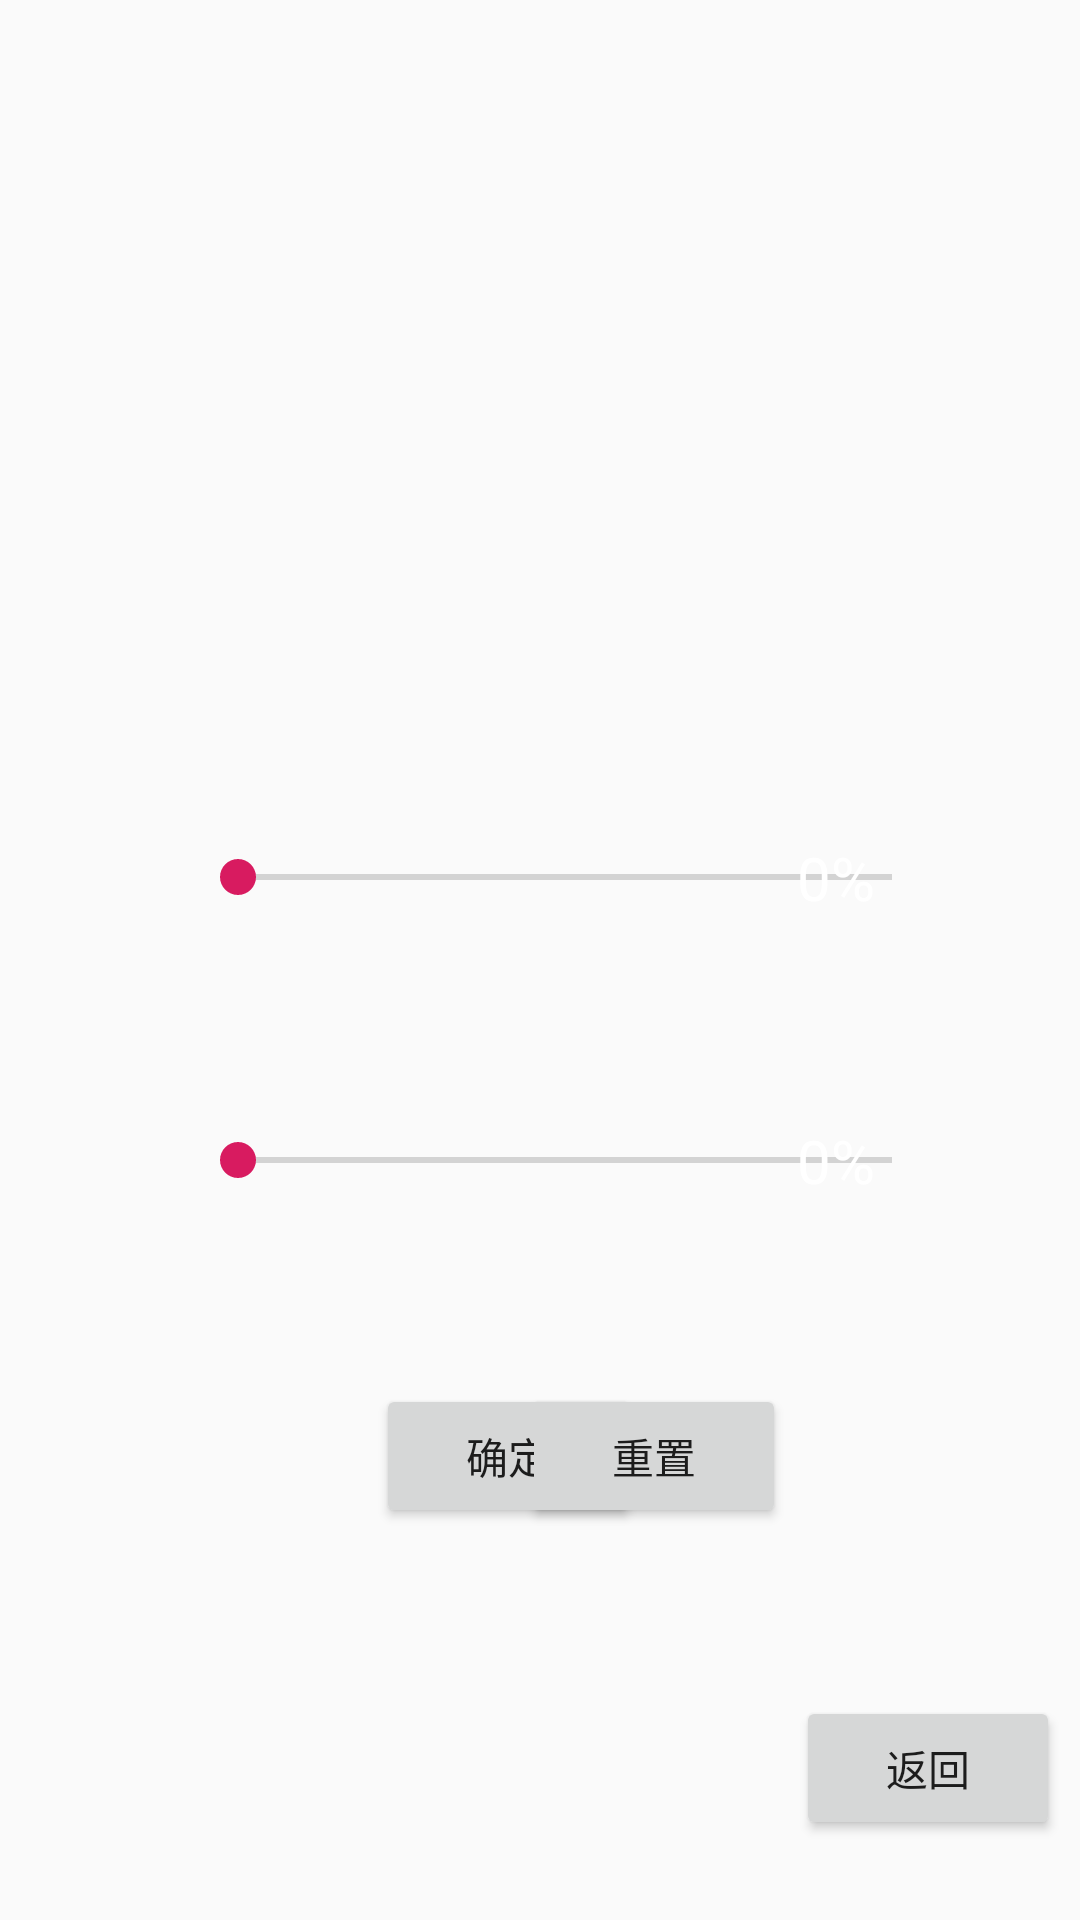

Reconstruct the res/layout file that produces this screen, plus the resources it refers to.
<!-- AndroidManifest.xml: application theme AppTheme -->
<!-- res/layout/activity_setting.xml -->
<?xml version="1.0" encoding="utf-8"?>
<android.support.constraint.ConstraintLayout
    xmlns:android="http://schemas.android.com/apk/res/android"
    xmlns:tools="http://schemas.android.com/tools"
    android:layout_width="match_parent"
    android:layout_height="match_parent"
    xmlns:app="http://schemas.android.com/apk/res-auto"
    tools:context=".UI.SettingAct.SettingActivity"
    android:background="@drawable/setting_bg">


    <Button
        android:id="@+id/id_SettingAct_BackButton"
        android:layout_width="wrap_content"
        android:layout_height="wrap_content"
        android:text="返回"
        app:layout_constraintBottom_toBottomOf="parent"
        app:layout_constraintHorizontal_bias="0.975"
        app:layout_constraintLeft_toLeftOf="parent"
        app:layout_constraintRight_toRightOf="parent"
        app:layout_constraintTop_toTopOf="parent"
        app:layout_constraintVertical_bias="0.955" />

    <Button
        android:id="@+id/id_SettingAct_OKButton"
        android:layout_width="wrap_content"
        android:layout_height="wrap_content"
        android:text="确定"
        app:layout_constraintBottom_toBottomOf="parent"
        app:layout_constraintHorizontal_bias="0.461"
        app:layout_constraintLeft_toLeftOf="parent"
        app:layout_constraintRight_toRightOf="parent"
        app:layout_constraintTop_toTopOf="parent"
        app:layout_constraintVertical_bias="0.779" />

    <Button
        android:id="@+id/id_SettingAct_ResetButton"
        android:layout_width="wrap_content"
        android:layout_height="wrap_content"
        android:text="重置"
        app:layout_constraintBottom_toBottomOf="parent"
        app:layout_constraintHorizontal_bias="0.64"
        app:layout_constraintLeft_toLeftOf="parent"
        app:layout_constraintRight_toRightOf="parent"
        app:layout_constraintTop_toTopOf="parent"
        app:layout_constraintVertical_bias="0.779" />

    <SeekBar
        android:id="@+id/id_SettingAct_GameBGMSeekBar"
        android:layout_width="250dp"
        android:layout_height="27dp"
        app:layout_constraintBottom_toBottomOf="parent"
        app:layout_constraintHorizontal_bias="0.575"
        app:layout_constraintLeft_toLeftOf="parent"
        app:layout_constraintRight_toRightOf="parent"
        app:layout_constraintTop_toTopOf="parent"
        app:layout_constraintVertical_bias="0.455" />

    <SeekBar
        android:id="@+id/id_SettingAct_GameOtoSeekBar"
        android:layout_width="250dp"
        android:layout_height="27dp"
        app:layout_constraintBottom_toBottomOf="parent"
        app:layout_constraintHorizontal_bias="0.575"
        app:layout_constraintLeft_toLeftOf="parent"
        app:layout_constraintRight_toRightOf="parent"
        app:layout_constraintTop_toTopOf="parent"
        app:layout_constraintVertical_bias="0.609" />

    <TextView
        android:id="@+id/id_SettingAct_GameOtoTextView"
        android:layout_width="wrap_content"
        android:layout_height="wrap_content"
        android:text="0%"
        android:textColor="#ffffff"
        android:textSize="20dp"
        app:layout_constraintBottom_toBottomOf="parent"
        app:layout_constraintHorizontal_bias="0.795"
        app:layout_constraintLeft_toLeftOf="parent"
        app:layout_constraintRight_toRightOf="parent"
        app:layout_constraintTop_toTopOf="parent"
        app:layout_constraintVertical_bias="0.609" />

    <TextView
        android:id="@+id/id_SettingAct_GameBGMTextView"
        android:layout_width="wrap_content"
        android:layout_height="wrap_content"
        android:text="0%"
        android:textColor="#ffffff"
        android:textSize="20dp"
        app:layout_constraintBottom_toBottomOf="parent"
        app:layout_constraintHorizontal_bias="0.795"
        app:layout_constraintLeft_toLeftOf="parent"
        app:layout_constraintRight_toRightOf="parent"
        app:layout_constraintTop_toTopOf="parent"
        app:layout_constraintVertical_bias="0.455" />

</android.support.constraint.ConstraintLayout>
<!-- resources referenced by this layout -->
<resources>
  <style name="AppTheme" parent="Theme.AppCompat.Light.DarkActionBar">
          
          <item name="colorPrimary">@color/colorPrimary</item>
          <item name="colorPrimaryDark">@color/colorPrimaryDark</item>
          <item name="colorAccent">@color/colorAccent</item>
  
          <item name="android:windowTranslucentNavigation">true</item>
          <item name="android:windowTranslucentStatus">true</item>
          <item name="android:windowFullscreen">true</item>
      </style>
  <color name="colorPrimary">#008577</color>
  <color name="colorPrimaryDark">#00574B</color>
  <color name="colorAccent">#D81B60</color>
</resources>
